Run: headless pygame with SDL's dummy video driver; simulated clock (each Clock.tick advances the game by its frame time, no real sleeping); random seed 0; keys injected as events and as key.get_pressed() state; mouse plan: one left click at the window centre at the start of phase 2, then a move to the lower-right quarter at the start of phase 3.
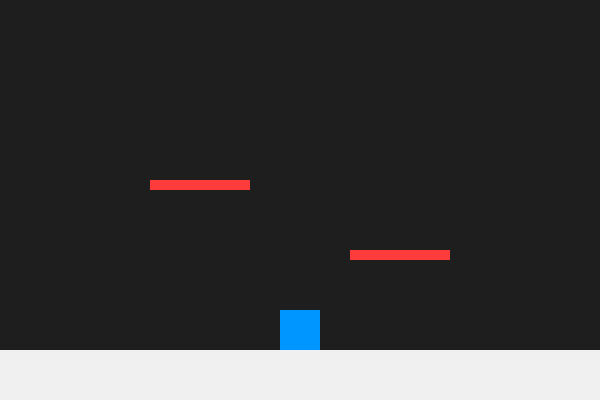
Frame 1 of 4 · flips 1–60 · no input
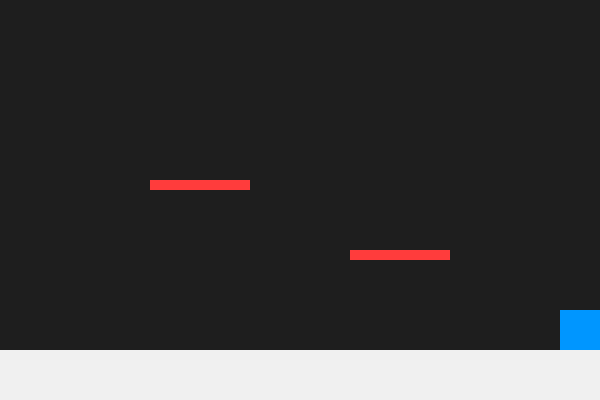
Frame 2 of 4 · flips 61–180 · clicked the window centre · tapped SPACE, RETURN · held RIGHT (→), D
Frame 3 of 4 · flips 181–300 · moved the mouse to the lower-right quarter · held DOWN (↓), S · screen unchanged from frame 2, image omitted
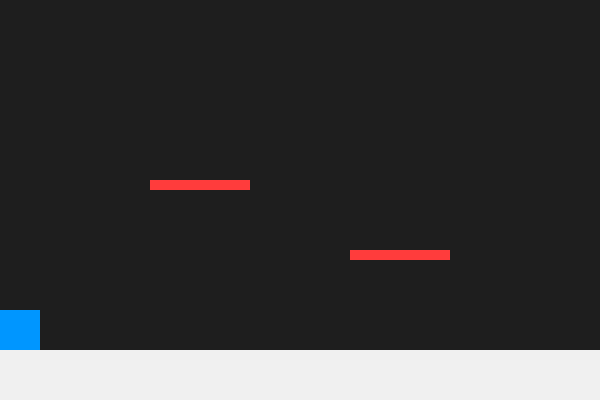
Frame 4 of 4 · flips 301–420 · held LEFT (←), A, UP (↑), W

The pygame program that drew these frames:

import pygame
import sys

pygame.init()


# Screen

WIDTH, HEIGHT = 600, 400
screen = pygame.display.set_mode((WIDTH, HEIGHT))
pygame.display.set_caption("Gravity Square")
clock = pygame.time.Clock()


# Colors
WHITE = (240, 240, 240)
BLUE = (0, 150, 255)
DARK = (30, 30, 30)
PLATFORM_COLOR = (255, 60, 60)
BULLET_COLOR = (255, 50, 50)

# Player
size = 40
x = WIDTH // 2 - size // 2
y = HEIGHT - size - 50
speed = 5

y_velocity = 0
gravity = 0.6
jump_strength = -12
on_ground = False

# Player rectangle (for collision)
player_rect = pygame.Rect(x, y, size, size)

# Platforms
ground_rect = pygame.Rect(0, HEIGHT - 50, WIDTH, 50)
platforms = [
    pygame.Rect(350, 250, 100, 10),
    pygame.Rect(150, 180, 100, 10),
]

# Bullets
bullet_width = 10
bullet_height = 4
bullet_speed = 8
bullets = []

# Fire rate limit (milliseconds)
fire_delay = 250
last_shot_time = 0

# Game loop
while True:
    # EVENTS
    for event in pygame.event.get():
        if event.type == pygame.QUIT:
            pygame.quit()
            sys.exit()

        # Jump
        if event.type == pygame.KEYDOWN:
            if event.key == pygame.K_SPACE and on_ground:
                y_velocity = jump_strength
                on_ground = False

        # Shoot bullets with cooldown
        if event.type == pygame.MOUSEBUTTONDOWN:
            current_time = pygame.time.get_ticks()
            if current_time - last_shot_time >= fire_delay:
                bullet_x = player_rect.right
                bullet_y = player_rect.centery - bullet_height // 2
                bullets.append([bullet_x, bullet_y])
                last_shot_time = current_time

    # MOVEMENT
    keys = pygame.key.get_pressed()
    if keys[pygame.K_a]:
        x -= speed
    if keys[pygame.K_d]:
        x += speed

    # Keep player inside screen horizontally
    x = max(0, min(WIDTH - size, x))

    # GRAVITY
    y_velocity += gravity
    y += y_velocity

    # Update player rect
    player_rect.x = x
    player_rect.y = y

    # COLLISIONS
    on_ground = False  # reset

    # Ground collision
    if player_rect.colliderect(ground_rect) and y_velocity >= 0:
        y = ground_rect.top - size
        y_velocity = 0
        on_ground = True
        player_rect.y = y

    # Platform collisions
    for plat in platforms:
        if player_rect.colliderect(plat) and y_velocity >= 0:
            y = plat.top - size
            y_velocity = 0
            on_ground = True
            player_rect.y = y

    # BULLETS UPDATE
    for bullet in bullets[:]:
        bullet[0] += bullet_speed
        if bullet[0] > WIDTH:
            bullets.remove(bullet)

    # DRAW
    screen.fill(DARK)

    # Draw ground
    pygame.draw.rect(screen, WHITE, ground_rect)

    # Draw platforms
    for plat in platforms:
        pygame.draw.rect(screen, PLATFORM_COLOR, plat)

    # Draw player
    pygame.draw.rect(screen, BLUE, player_rect)

    # Draw bullets
    for bullet in bullets:
        pygame.draw.rect(screen, BULLET_COLOR,
                         (bullet[0], bullet[1], bullet_width, bullet_height))

    pygame.display.flip()
    clock.tick(60)
